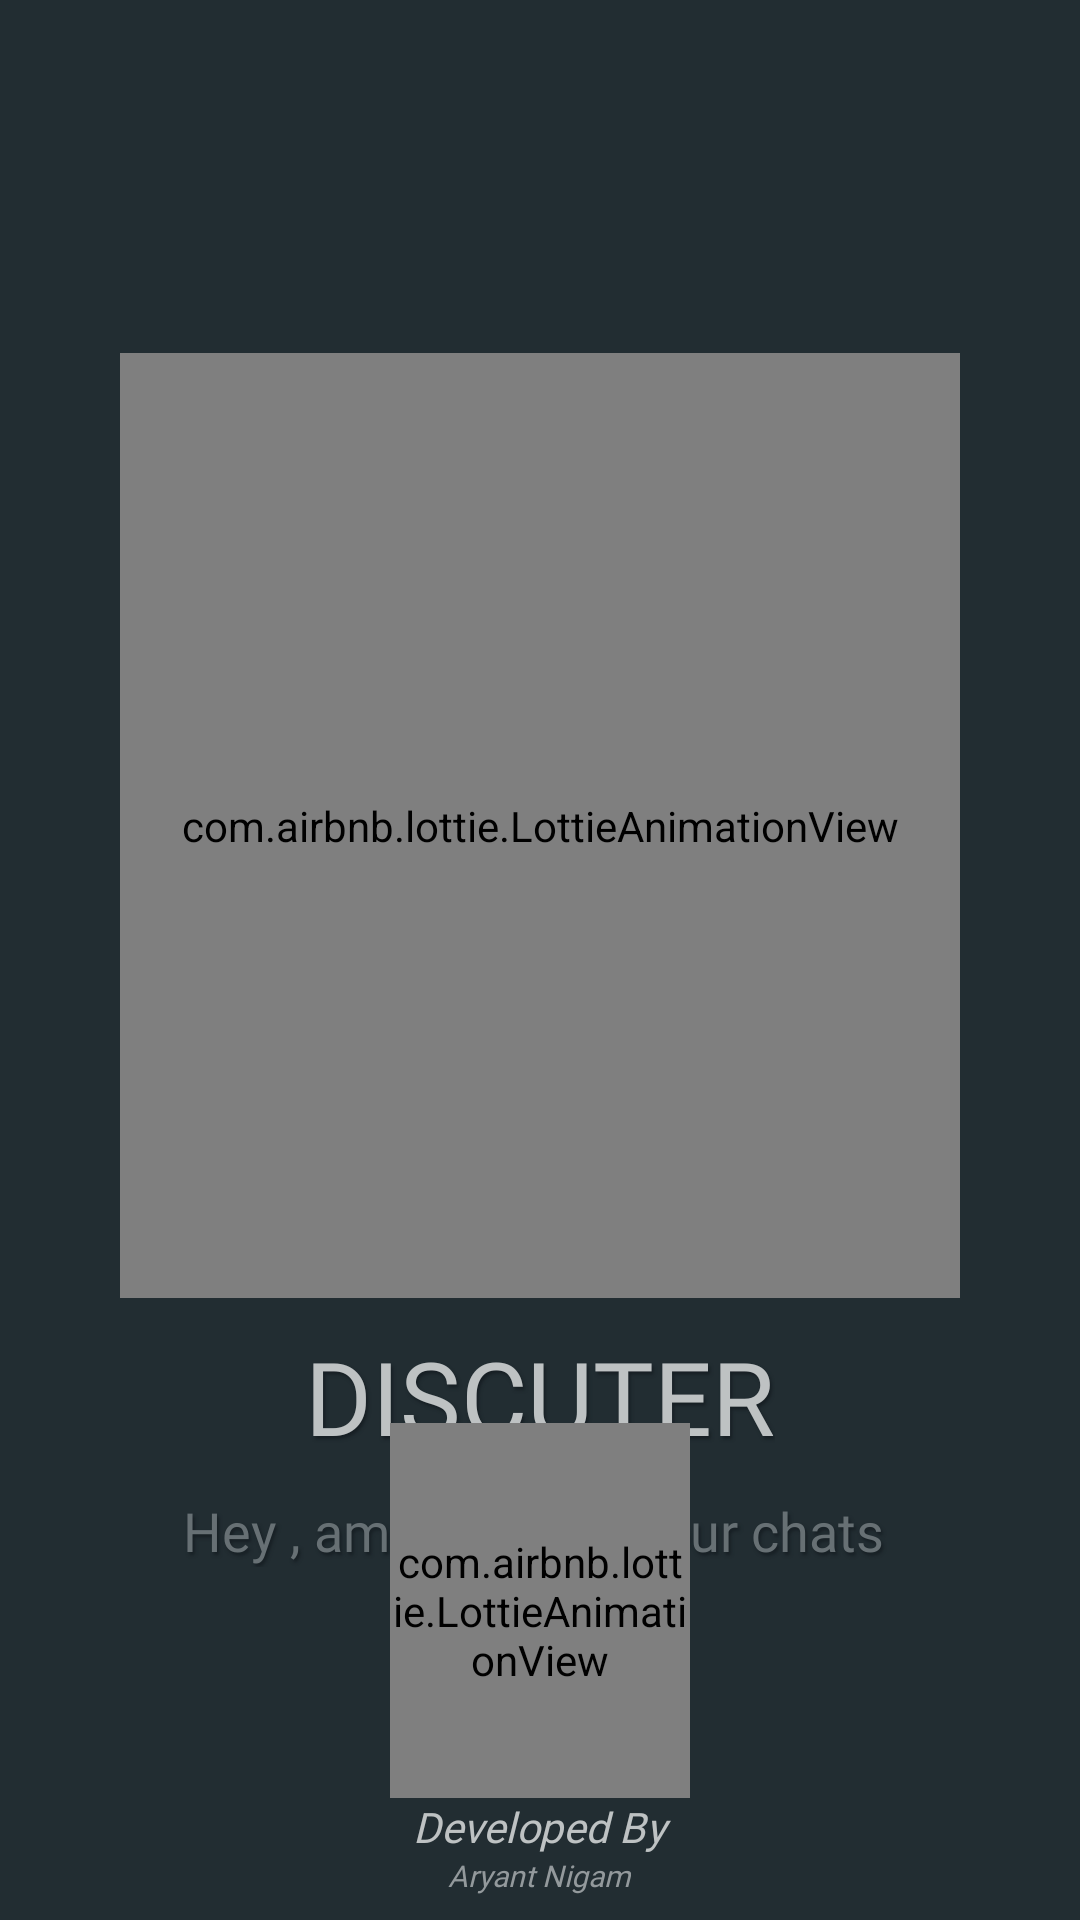

The Android layout XML behind this screen, and the referenced resources:
<!-- AndroidManifest.xml: application theme Theme.Discuter -->
<!-- res/layout/activity_splash_screen.xml -->
<?xml version="1.0" encoding="utf-8"?>
<RelativeLayout xmlns:android="http://schemas.android.com/apk/res/android"
    xmlns:app="http://schemas.android.com/apk/res-auto"
    xmlns:tools="http://schemas.android.com/tools"
    android:layout_width="match_parent"
    android:layout_height="match_parent"
    android:background="@color/grey8"
    tools:context=".Activities.SplashScreenActivity"
    >

    <LinearLayout
        android:layout_width="match_parent"
        android:layout_height="wrap_content"
        android:layout_centerInParent="true"
        android:orientation="vertical">

        <com.airbnb.lottie.LottieAnimationView
            android:id="@+id/lottieAnimationView"
            android:layout_width="280dp"
            android:layout_height="315dp"
            android:layout_gravity="center_horizontal|center_vertical"
            app:lottie_fileName="splash_screen_lottie.json"
            app:lottie_loop="false"
            app:lottie_autoPlay="true">

        </com.airbnb.lottie.LottieAnimationView>

        <TextView
            android:layout_width="wrap_content"
            android:layout_height="wrap_content"
            android:layout_gravity="center_horizontal"
            android:layout_margin="10dp"
            android:fontFamily="@font/chewyregular"
            android:shadowColor="@color/grey10"
            android:shadowDx="2"
            android:shadowDy="3"
            android:shadowRadius="2"
            android:text="DISCUTER"
            android:textColor="@color/grey2"
            android:textSize="34sp"
            app:layout_constraintEnd_toEndOf="parent"
            app:layout_constraintStart_toStartOf="parent"
            tools:layout_editor_absoluteY="576dp" />

        <TextView
            android:id="@+id/textView2"
            android:layout_width="wrap_content"
            android:layout_height="wrap_content"
            android:layout_gravity="center_horizontal"
            android:fontFamily="@font/chewyregular"
            android:shadowColor="@color/grey10"
            android:shadowDx="2"
            android:shadowDy="3"
            android:shadowRadius="2"
            android:text="Hey , amigo! Sieze your chats "
            android:textColor="@color/grey4"
            android:textSize="18sp" />

    </LinearLayout>
    <LinearLayout
        android:layout_width="match_parent"
        android:layout_height="wrap_content"
        android:orientation="vertical"
        android:layout_alignParentBottom="true"
        android:layout_margin="8dp">

        <com.airbnb.lottie.LottieAnimationView
            android:layout_width="100dp"
            android:layout_height="125dp"
            app:lottie_fileName="loader_lottie.json"
            app:lottie_autoPlay="true"
            android:layout_gravity="center_horizontal"
            app:lottie_loop="true"
            app:lottie_speed="1.13">

        </com.airbnb.lottie.LottieAnimationView>
        <TextView
            android:layout_width="wrap_content"
            android:layout_height="wrap_content"
            android:layout_gravity="center_horizontal"
            android:fontFamily="@font/chewyregular"
            android:text=" Developed By "
            android:textColor="@color/grey2"
            android:textStyle="italic" />

        <TextView
            android:id="@+id/textView4"
            android:layout_width="wrap_content"
            android:layout_height="wrap_content"
            android:layout_gravity="center_horizontal"
            android:fontFamily="@font/chewyregular"
            android:text="Aryant Nigam"
            android:textColor="@color/grey3"
            android:textSize="10sp"
            android:textStyle="italic" />
    </LinearLayout>

</RelativeLayout>
<!-- resources referenced by this layout -->
<resources>
  <color name="grey10">#171F24</color>
  <color name="grey2">#BEC2C3</color>
  <color name="grey3">#93999C</color>
  <color name="grey4">#677074</color>
  <color name="grey8">#222D32</color>
  <style name="Theme.Discuter" parent="Theme.MaterialComponents.DayNight.NoActionBar">
          
          <item name="colorPrimary">@color/white</item>
          <item name="colorPrimaryVariant">@color/purple_700</item>
          <item name="colorOnPrimary">@color/white</item>
          
          <item name="colorSecondary">@color/teal_200</item>
          <item name="colorSecondaryVariant">@color/teal_200</item>
          <item name="colorOnSecondary">@color/white</item>
          
          <item name="android:statusBarColor" tools:targetApi="l">?attr/colorPrimaryVariant</item>
          
      </style>
  <color name="white">#FFFFFFFF</color>
  <color name="purple_700">#222D32</color>
  <color name="teal_200">#FF03DAC5</color>
</resources>
